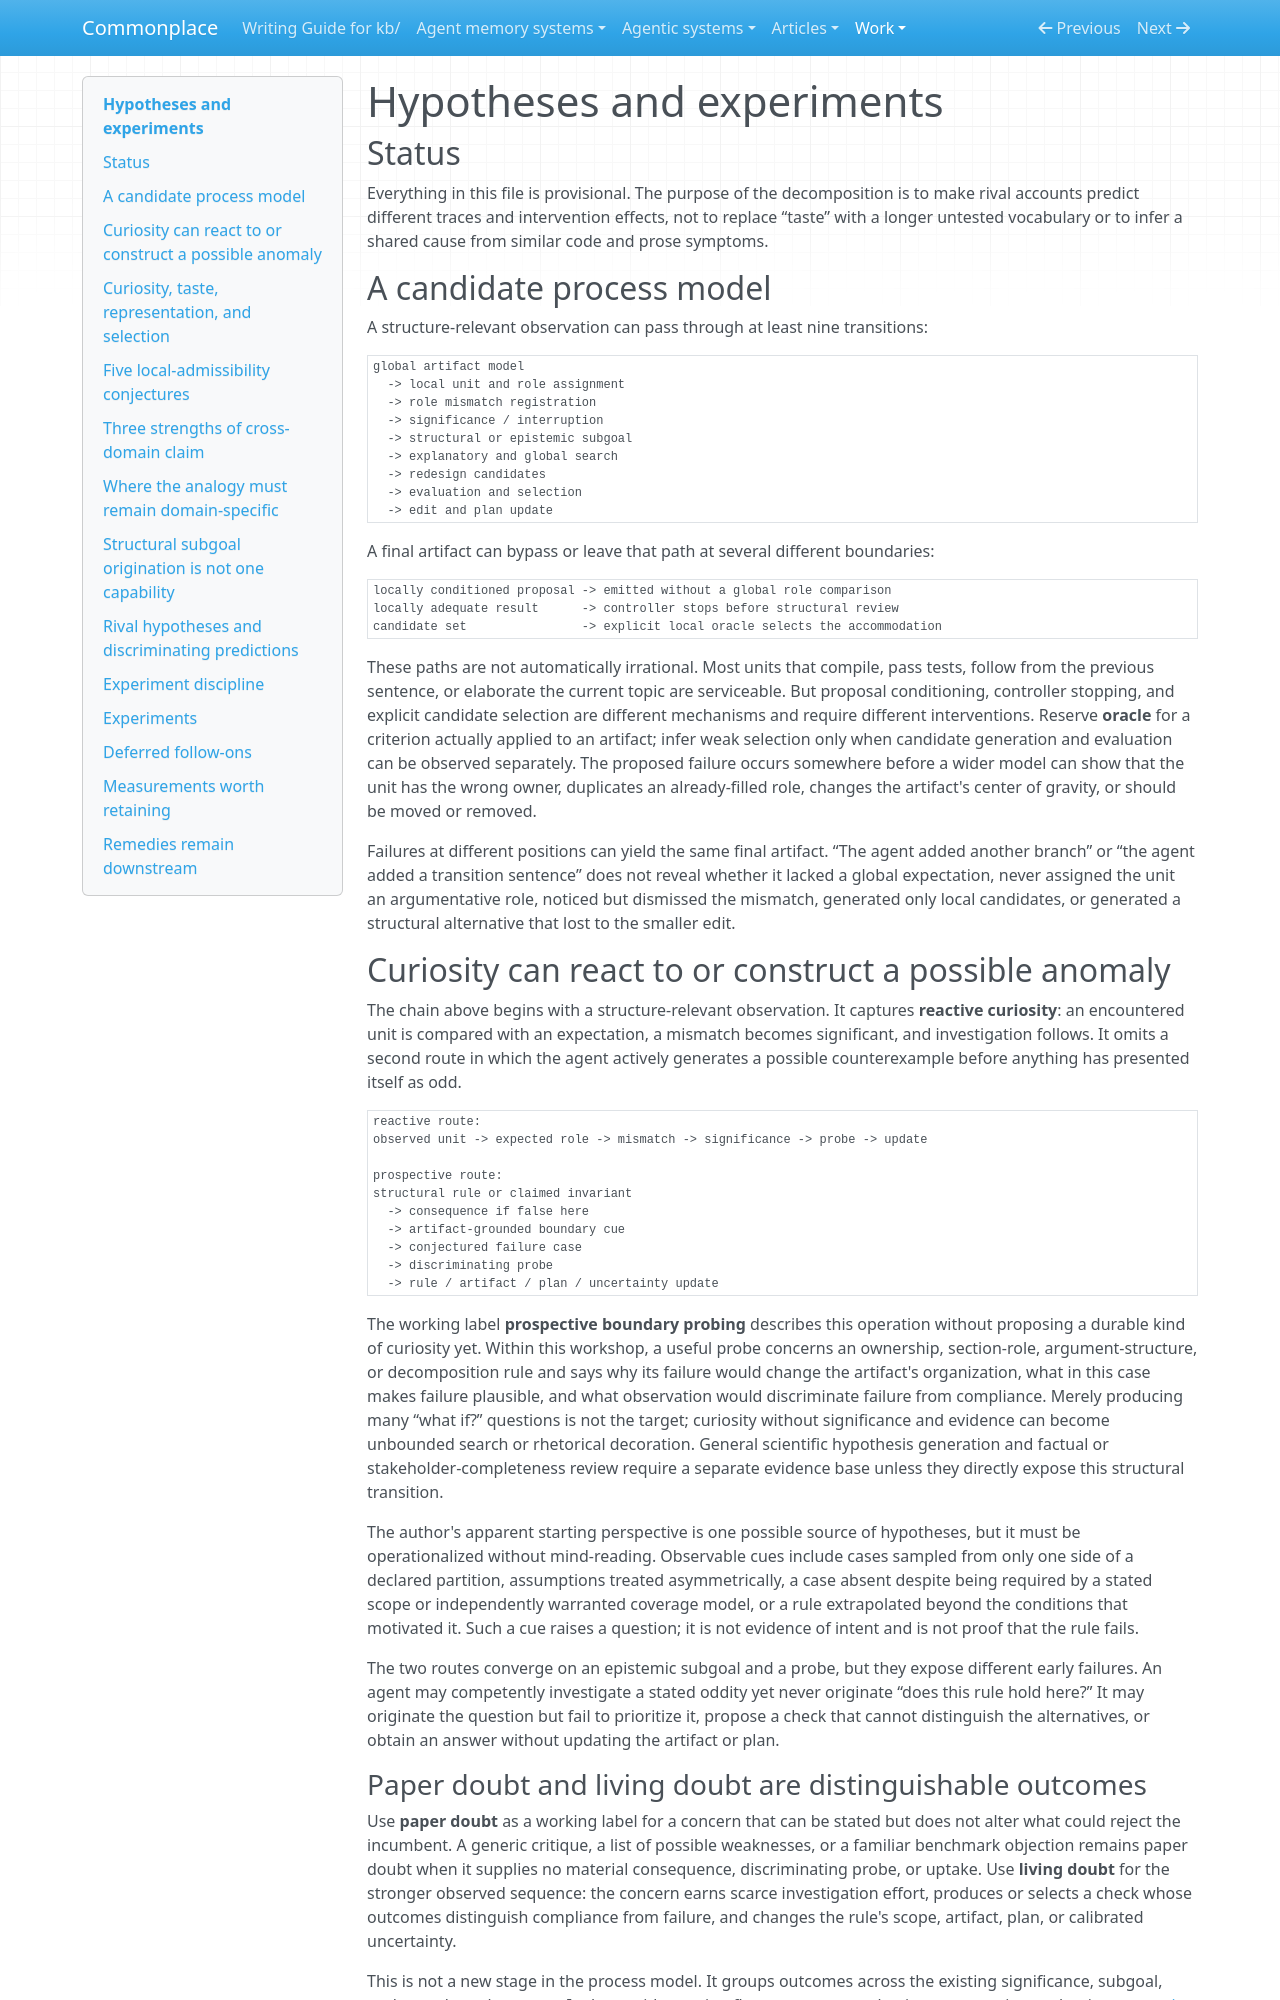

repository: zby/commonplace · page: work/agent-curiosity-and-structural-coherence/hypotheses-and-experiments/index.html · generator: mkdocs

# Hypotheses and experiments

## Status

Everything in this file is provisional. The purpose of the decomposition is to make rival accounts predict different traces and intervention effects, not to replace “taste” with a longer untested vocabulary or to infer a shared cause from similar code and prose symptoms.

## A candidate process model

A structure-relevant observation can pass through at least nine transitions:

```text
global artifact model
  -> local unit and role assignment
  -> role mismatch registration
  -> significance / interruption
  -> structural or epistemic subgoal
  -> explanatory and global search
  -> redesign candidates
  -> evaluation and selection
  -> edit and plan update
```

A final artifact can bypass or leave that path at several different boundaries:

```text
locally conditioned proposal -> emitted without a global role comparison
locally adequate result      -> controller stops before structural review
candidate set                -> explicit local oracle selects the accommodation
```

These paths are not automatically irrational. Most units that compile, pass tests, follow from the previous sentence, or elaborate the current topic are serviceable. But proposal conditioning, controller stopping, and explicit candidate selection are different mechanisms and require different interventions. Reserve **oracle** for a criterion actually applied to an artifact; infer weak selection only when candidate generation and evaluation can be observed separately. The proposed failure occurs somewhere before a wider model can show that the unit has the wrong owner, duplicates an already-filled role, changes the artifact's center of gravity, or should be moved or removed.

Failures at different positions can yield the same final artifact. “The agent added another branch” or “the agent added a transition sentence” does not reveal whether it lacked a global expectation, never assigned the unit an argumentative role, noticed but dismissed the mismatch, generated only local candidates, or generated a structural alternative that lost to the smaller edit.

## Curiosity can react to or construct a possible anomaly

The chain above begins with a structure-relevant observation. It captures **reactive curiosity**: an encountered unit is compared with an expectation, a mismatch becomes significant, and investigation follows. It omits a second route in which the agent actively generates a possible counterexample before anything has presented itself as odd.

```text
reactive route:
observed unit -> expected role -> mismatch -> significance -> probe -> update

prospective route:
structural rule or claimed invariant
  -> consequence if false here
  -> artifact-grounded boundary cue
  -> conjectured failure case
  -> discriminating probe
  -> rule / artifact / plan / uncertainty update
```

The working label **prospective boundary probing** describes this operation without proposing a durable kind of curiosity yet. Within this workshop, a useful probe concerns an ownership, section-role, argument-structure, or decomposition rule and says why its failure would change the artifact's organization, what in this case makes failure plausible, and what observation would discriminate failure from compliance. Merely producing many “what if?” questions is not the target; curiosity without significance and evidence can become unbounded search or rhetorical decoration. General scientific hypothesis generation and factual or stakeholder-completeness review require a separate evidence base unless they directly expose this structural transition.

The author's apparent starting perspective is one possible source of hypotheses, but it must be operationalized without mind-reading. Observable cues include cases sampled from only one side of a declared partition, assumptions treated asymmetrically, a case absent despite being required by a stated scope or independently warranted coverage model, or a rule extrapolated beyond the conditions that motivated it. Such a cue raises a question; it is not evidence of intent and is not proof that the rule fails.

The two routes converge on an epistemic subgoal and a probe, but they expose different early failures. An agent may competently investigate a stated oddity yet never originate “does this rule hold here?” It may originate the question but fail to prioritize it, propose a check that cannot distinguish the alternatives, or obtain an answer without updating the artifact or plan.
